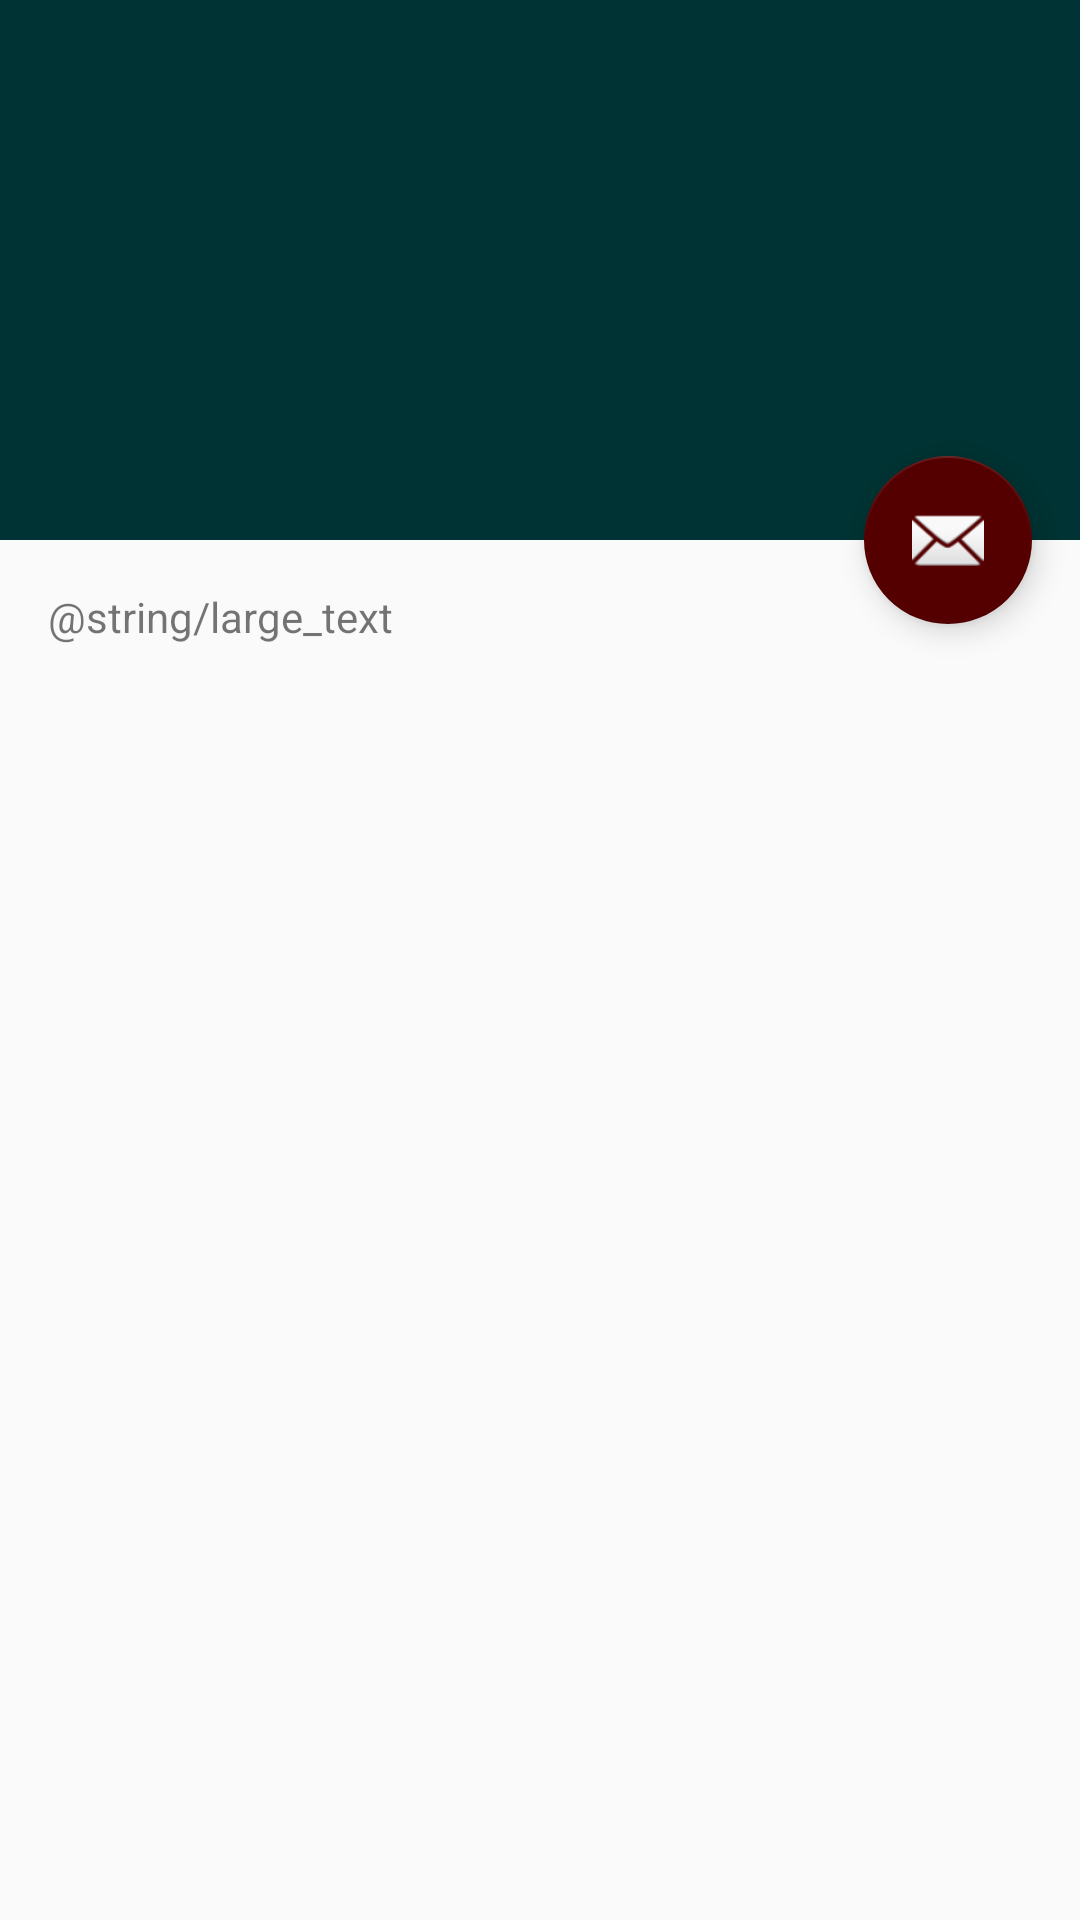

This screen was rendered from an Android layout file. Write that file and the resources it references.
<!-- AndroidManifest.xml: application theme AppTheme -->
<!-- res/layout/activity_scrolling.xml -->
<?xml version="1.0" encoding="utf-8"?>
<android.support.design.widget.CoordinatorLayout
    xmlns:android="http://schemas.android.com/apk/res/android"
    xmlns:app="http://schemas.android.com/apk/res-auto"
    xmlns:tools="http://schemas.android.com/tools"
    android:layout_width="match_parent"
    android:layout_height="match_parent"
    android:fitsSystemWindows="true"
    tools:context="com.alvinsvitzer.flixbook.ScrollingActivity">

    <android.support.design.widget.AppBarLayout
        android:id="@+id/app_bar"
        android:layout_width="match_parent"
        android:layout_height="@dimen/app_bar_height"
        android:fitsSystemWindows="true"
        android:theme="@style/AppTheme.AppBarOverlay">

        <android.support.design.widget.CollapsingToolbarLayout
            android:id="@+id/toolbar_layout"
            android:layout_width="match_parent"
            android:layout_height="match_parent"
            android:fitsSystemWindows="true"
            app:contentScrim="?attr/colorPrimary"
            app:layout_scrollFlags="scroll|exitUntilCollapsed">

            <android.support.v7.widget.Toolbar
                android:id="@+id/toolbar"
                android:layout_width="match_parent"
                android:layout_height="?attr/actionBarSize"
                app:layout_collapseMode="pin"
                app:popupTheme="@style/AppTheme.PopupOverlay"/>

        </android.support.design.widget.CollapsingToolbarLayout>
    </android.support.design.widget.AppBarLayout>

    <android.support.design.widget.FloatingActionButton
        android:id="@+id/fab"
        android:layout_width="wrap_content"
        android:layout_height="wrap_content"
        android:layout_margin="@dimen/fab_margin"
        app:layout_anchor="@id/app_bar"
        app:layout_anchorGravity="bottom|end"
        app:srcCompat="@android:drawable/ic_dialog_email"/>

    <include layout="@layout/content_scrolling"/>

</android.support.design.widget.CoordinatorLayout>
<!-- res/layout/content_scrolling.xml (included above) -->
<?xml version="1.0" encoding="utf-8"?>
<android.support.v4.widget.NestedScrollView
    xmlns:android="http://schemas.android.com/apk/res/android"
    xmlns:app="http://schemas.android.com/apk/res-auto"
    xmlns:tools="http://schemas.android.com/tools"
    android:layout_width="match_parent"
    android:layout_height="match_parent"
    app:layout_behavior="@string/appbar_scrolling_view_behavior"
    tools:context="com.alvinsvitzer.flixbook.ScrollingActivity"
    tools:showIn="@layout/activity_scrolling">

    <TextView
        android:layout_width="wrap_content"
        android:layout_height="wrap_content"
        android:layout_margin="@dimen/text_margin"
        android:text="@string/large_text"/>

</android.support.v4.widget.NestedScrollView>
<!-- resources referenced by this layout -->
<resources>
  <dimen name="app_bar_height">180dp</dimen>
  <dimen name="fab_margin">16dp</dimen>
  <dimen name="text_margin">16dp</dimen>
  <style name="AppTheme.AppBarOverlay" parent="ThemeOverlay.AppCompat.Dark.ActionBar" />
  <style name="AppTheme.PopupOverlay" parent="ThemeOverlay.AppCompat.Light" />
  <style name="AppTheme" parent="Theme.AppCompat.Light.DarkActionBar">
          <item name="colorPrimary">@color/colorPrimary</item>
          <item name="colorPrimaryDark">@color/colorPrimaryDark</item>
          <item name="colorAccent">@color/colorAccent</item>
      </style>
  <color name="colorPrimary">#003333</color>
  <color name="colorPrimaryDark">#001F1F</color>
  <color name="colorAccent">#550000</color>
</resources>
